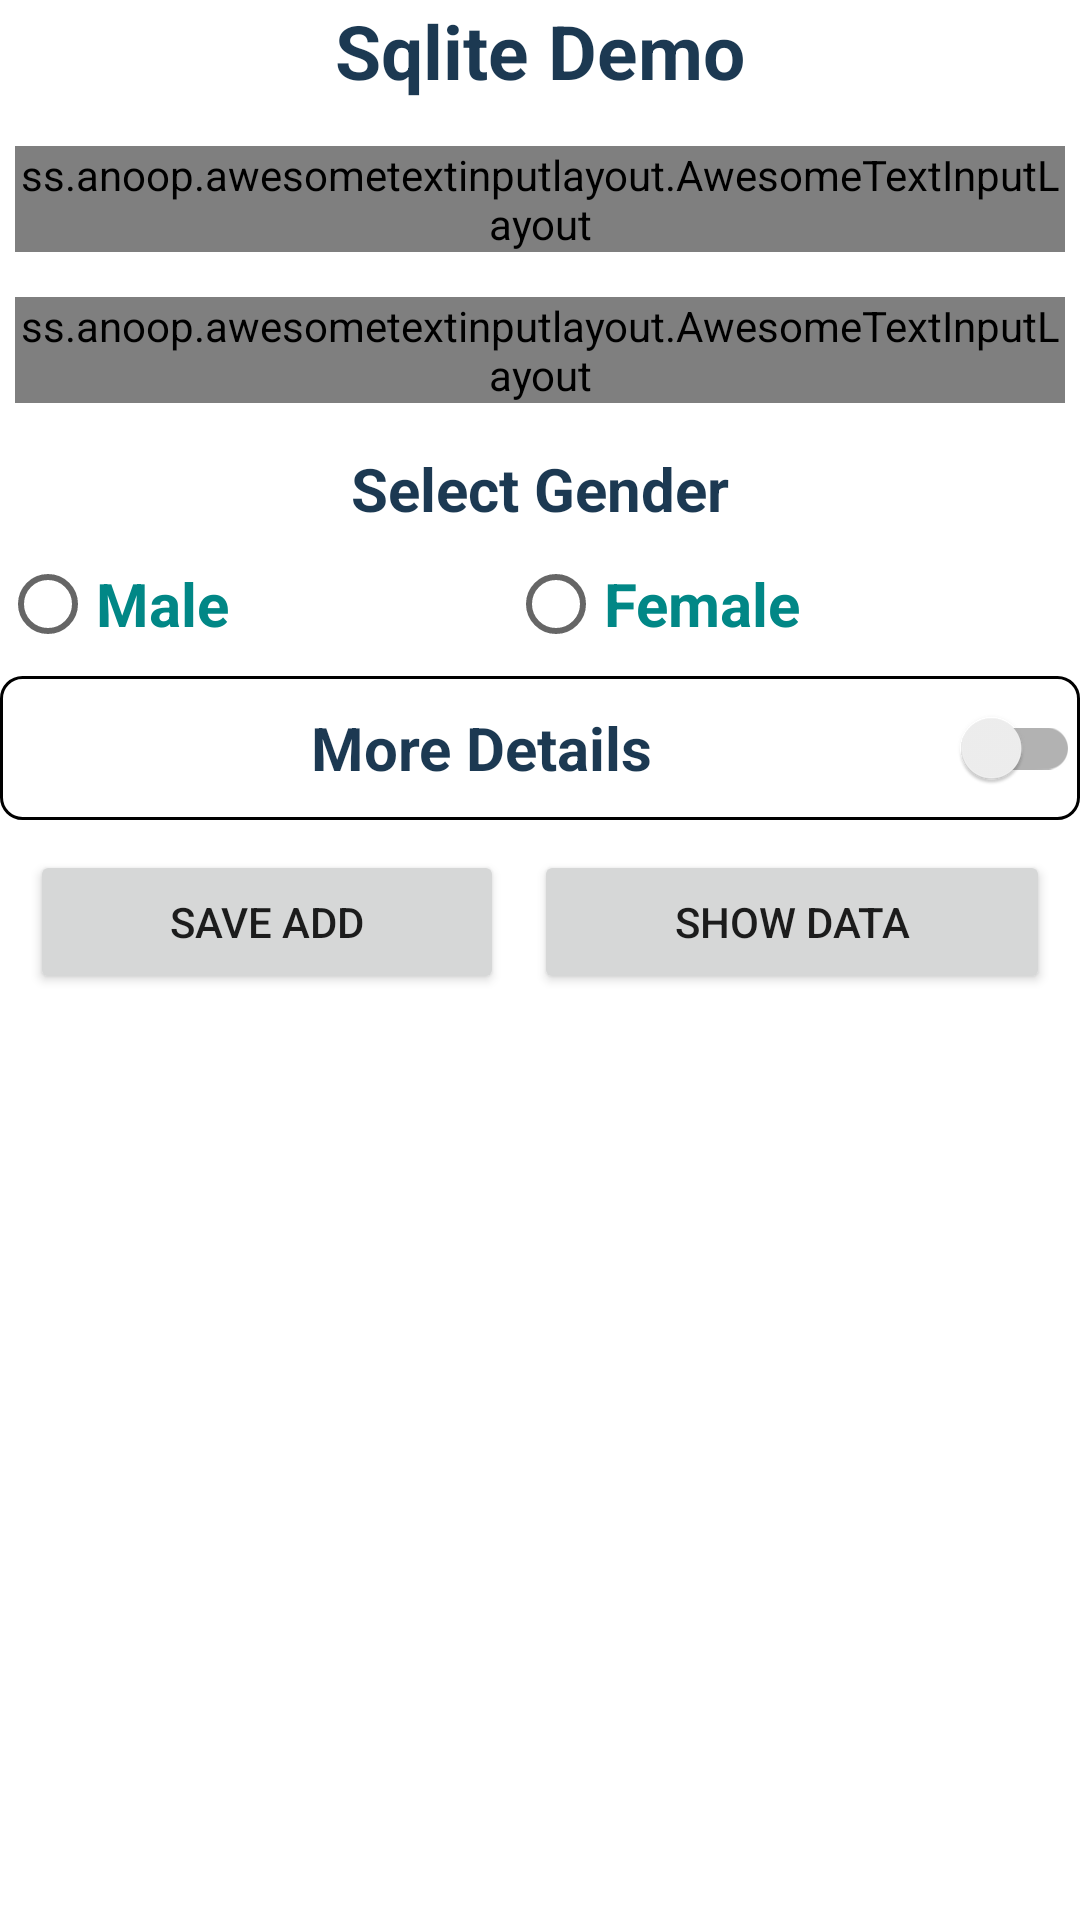

Produce the Android XML layout that renders to this screen, including the resource entries it uses.
<!-- AndroidManifest.xml: application theme Theme.MyInstaApp -->
<!-- res/layout/activity_sqlite_main.xml -->
<?xml version="1.0" encoding="utf-8"?>
<androidx.constraintlayout.widget.ConstraintLayout xmlns:android="http://schemas.android.com/apk/res/android"
    xmlns:app="http://schemas.android.com/apk/res-auto"
    xmlns:tools="http://schemas.android.com/tools"
    android:layout_width="match_parent"
    android:layout_height="match_parent"
    tools:context=".SqliteDataBase.SqliteMain"
    tools:ignore="MissingClass">

    <ScrollView
        android:layout_width="match_parent"
        android:layout_height="match_parent">

        <LinearLayout
            android:layout_width="match_parent"
            android:layout_height="match_parent"
            android:gravity="center_horizontal"
            android:orientation="vertical">

            <TextView
                android:id="@+id/sqlitTitle"
                android:layout_width="wrap_content"
                android:layout_height="wrap_content"
                android:text="Sqlite Demo"
                android:textColor="#1C3952"
                android:textSize="25dp"
                android:textStyle="bold" />

            <ss.anoop.awesometextinputlayout.AwesomeTextInputLayout
                android:layout_width="350dp"
                android:layout_height="wrap_content"
                android:layout_marginTop="15dp"
                app:borderColor="@color/black">

                <EditText
                    android:id="@+id/person_name"
                    android:layout_width="350dp"
                    android:layout_height="wrap_content"
                    android:background="@android:color/transparent"
                    android:hint="Enter your name "
                    android:padding="10dp" />

            </ss.anoop.awesometextinputlayout.AwesomeTextInputLayout>


            <ss.anoop.awesometextinputlayout.AwesomeTextInputLayout
                android:layout_width="350dp"
                android:layout_height="wrap_content"
                android:layout_marginTop="15dp"
                app:borderColor="@color/black">

                <EditText
                    android:id="@+id/email"
                    android:layout_width="350dp"
                    android:layout_height="wrap_content"
                    android:hint="Enter your email"
                    android:padding="10dp" />

            </ss.anoop.awesometextinputlayout.AwesomeTextInputLayout>

            <TextView
                android:layout_width="match_parent"
                android:layout_height="wrap_content"
                android:layout_marginTop="15dp"
                android:gravity="center"
                android:text="Select Gender"
                android:textColor="#1C3952"
                android:textSize="20dp"
                android:textStyle="bold" />

            <RadioGroup
                android:id="@+id/radio_gp"
                android:layout_width="match_parent"
                android:layout_height="wrap_content"
                android:layout_marginTop="1dp"
                android:gravity="center"
                android:orientation="horizontal"
                android:weightSum="2">

                <RadioButton
                    android:id="@+id/male"
                    android:layout_width="wrap_content"
                    android:layout_height="wrap_content"
                    android:layout_weight="1"
                    android:text="Male"
                    android:textColor="@color/teal_700"
                    android:textSize="20dp"
                    android:textStyle="bold" />

                <RadioButton
                    android:id="@+id/female"
                    android:layout_width="wrap_content"
                    android:layout_height="wrap_content"
                    android:layout_weight="1"
                    android:text="Female"
                    android:textColor="@color/teal_700"
                    android:textSize="20dp"
                    android:textStyle="bold" />

            </RadioGroup>

            <androidx.appcompat.widget.SwitchCompat
                android:id="@+id/more_option"
                android:layout_width="match_parent"
                android:layout_height="wrap_content"
                android:background="@drawable/backedit_text"
                android:text="More Details"
                android:textAlignment="center"
                android:textColor="#1C3952"
                android:textSize="20dp"
                android:textStyle="bold" />


            <FrameLayout
                android:id="@+id/more_frame"
                android:layout_width="match_parent"
                android:layout_height="match_parent"
                android:visibility="gone">

                <LinearLayout
                    android:layout_width="match_parent"
                    android:layout_height="wrap_content"
                    android:orientation="vertical">

                    <TextView
                        android:layout_width="match_parent"
                        android:layout_height="wrap_content"
                        android:layout_marginTop="5dp"
                        android:gravity="center"
                        android:text="Select Hobbey"
                        android:textColor="#1C3952"
                        android:textSize="20dp"
                        android:textStyle="bold" />

                    <Space
                        android:layout_width="wrap_content"
                        android:layout_height="wrap_content"
                        android:layout_marginTop="5dp" />

                    <LinearLayout
                        android:layout_width="match_parent"
                        android:layout_height="wrap_content"
                        android:orientation="horizontal"
                        android:padding="5dp"
                        android:weightSum="3">

                        <CheckBox
                            android:id="@+id/chess"
                            android:layout_width="wrap_content"
                            android:layout_height="wrap_content"
                            android:layout_weight="1"
                            android:text="Chess"
                            android:textSize="20dp" />

                        <CheckBox
                            android:id="@+id/rummy"
                            android:layout_width="wrap_content"
                            android:layout_height="wrap_content"
                            android:layout_weight="1"
                            android:text="Rummy"
                            android:textSize="20dp" />

                        <CheckBox
                            android:id="@+id/checker"
                            android:layout_width="wrap_content"
                            android:layout_height="wrap_content"
                            android:layout_weight="1"
                            android:text="Checker"
                            android:textSize="20dp" />

                    </LinearLayout>

                    <LinearLayout
                        android:layout_width="match_parent"
                        android:layout_height="wrap_content"
                        android:orientation="horizontal"
                        android:padding="5dp"
                        android:weightSum="3">

                        <CheckBox
                            android:id="@+id/ludo"
                            android:layout_width="wrap_content"
                            android:layout_height="wrap_content"
                            android:layout_weight="1"
                            android:text="Ludo"
                            android:textSize="20dp" />

                        <CheckBox
                            android:id="@+id/carrom"
                            android:layout_width="wrap_content"
                            android:layout_height="wrap_content"
                            android:layout_weight="1"
                            android:text="Carrom"
                            android:textSize="20dp" />

                        <CheckBox
                            android:id="@+id/pinball"
                            android:layout_width="wrap_content"
                            android:layout_height="wrap_content"
                            android:layout_weight="1"
                            android:text="Pinball"
                            android:textSize="20dp" />

                    </LinearLayout>
                </LinearLayout>
            </FrameLayout>

            <LinearLayout
                android:layout_width="match_parent"
                android:layout_height="wrap_content"
                android:layout_margin="5dp"
                android:gravity="center_horizontal"
                android:orientation="horizontal"
                android:weightSum="2">

                <Button
                    android:id="@+id/add_data"
                    android:layout_width="wrap_content"
                    android:layout_height="wrap_content"
                    android:layout_margin="5dp"
                    android:layout_weight="1"
                    android:text="Save Add" />

                <Button
                    android:id="@+id/show_data"
                    android:layout_width="wrap_content"
                    android:layout_height="wrap_content"
                    android:layout_margin="5dp"
                    android:layout_weight="1"
                    android:text="show Data" />
            </LinearLayout>

        </LinearLayout>
    </ScrollView>
</androidx.constraintlayout.widget.ConstraintLayout>
<!-- resources referenced by this layout -->
<resources>
  <!-- drawable backedit_text (drawable) -->
  <?xml version="1.0" encoding="utf-8"?>
  <shape android:shape="rectangle"
      xmlns:android="http://schemas.android.com/apk/res/android" >
  
      <solid android:color="@android:color/transparent"/>
      <stroke android:color="@color/black"
          android:width="1dp"/>
      <corners android:radius="7dp"/>
  
  
  
  </shape>
  <style name="Theme.MyInstaApp" parent="Theme.MaterialComponents.DayNight.DarkActionBar">
          
          <item name="colorPrimary">#1C3952</item>
          <item name="colorPrimaryVariant">#1C3952</item>
          <item name="colorOnPrimary">@color/white</item>
          
          <item name="colorSecondary">@color/teal_200</item>
          <item name="colorSecondaryVariant">#1C3952</item>
          <item name="colorOnSecondary">@color/black</item>
          
          <item name="android:statusBarColor" tools:targetApi="l">?attr/colorPrimaryVariant</item>
          
      </style>
  <!-- not gathered from this repository: default colours our renderer supplied (Android Studio template values) -->
  <color name="teal_200">#FF03DAC5</color>
  <color name="teal_700">#FF018786</color>
  <color name="black">#FF000000</color>
  <color name="white">#FFFFFFFF</color>
</resources>
